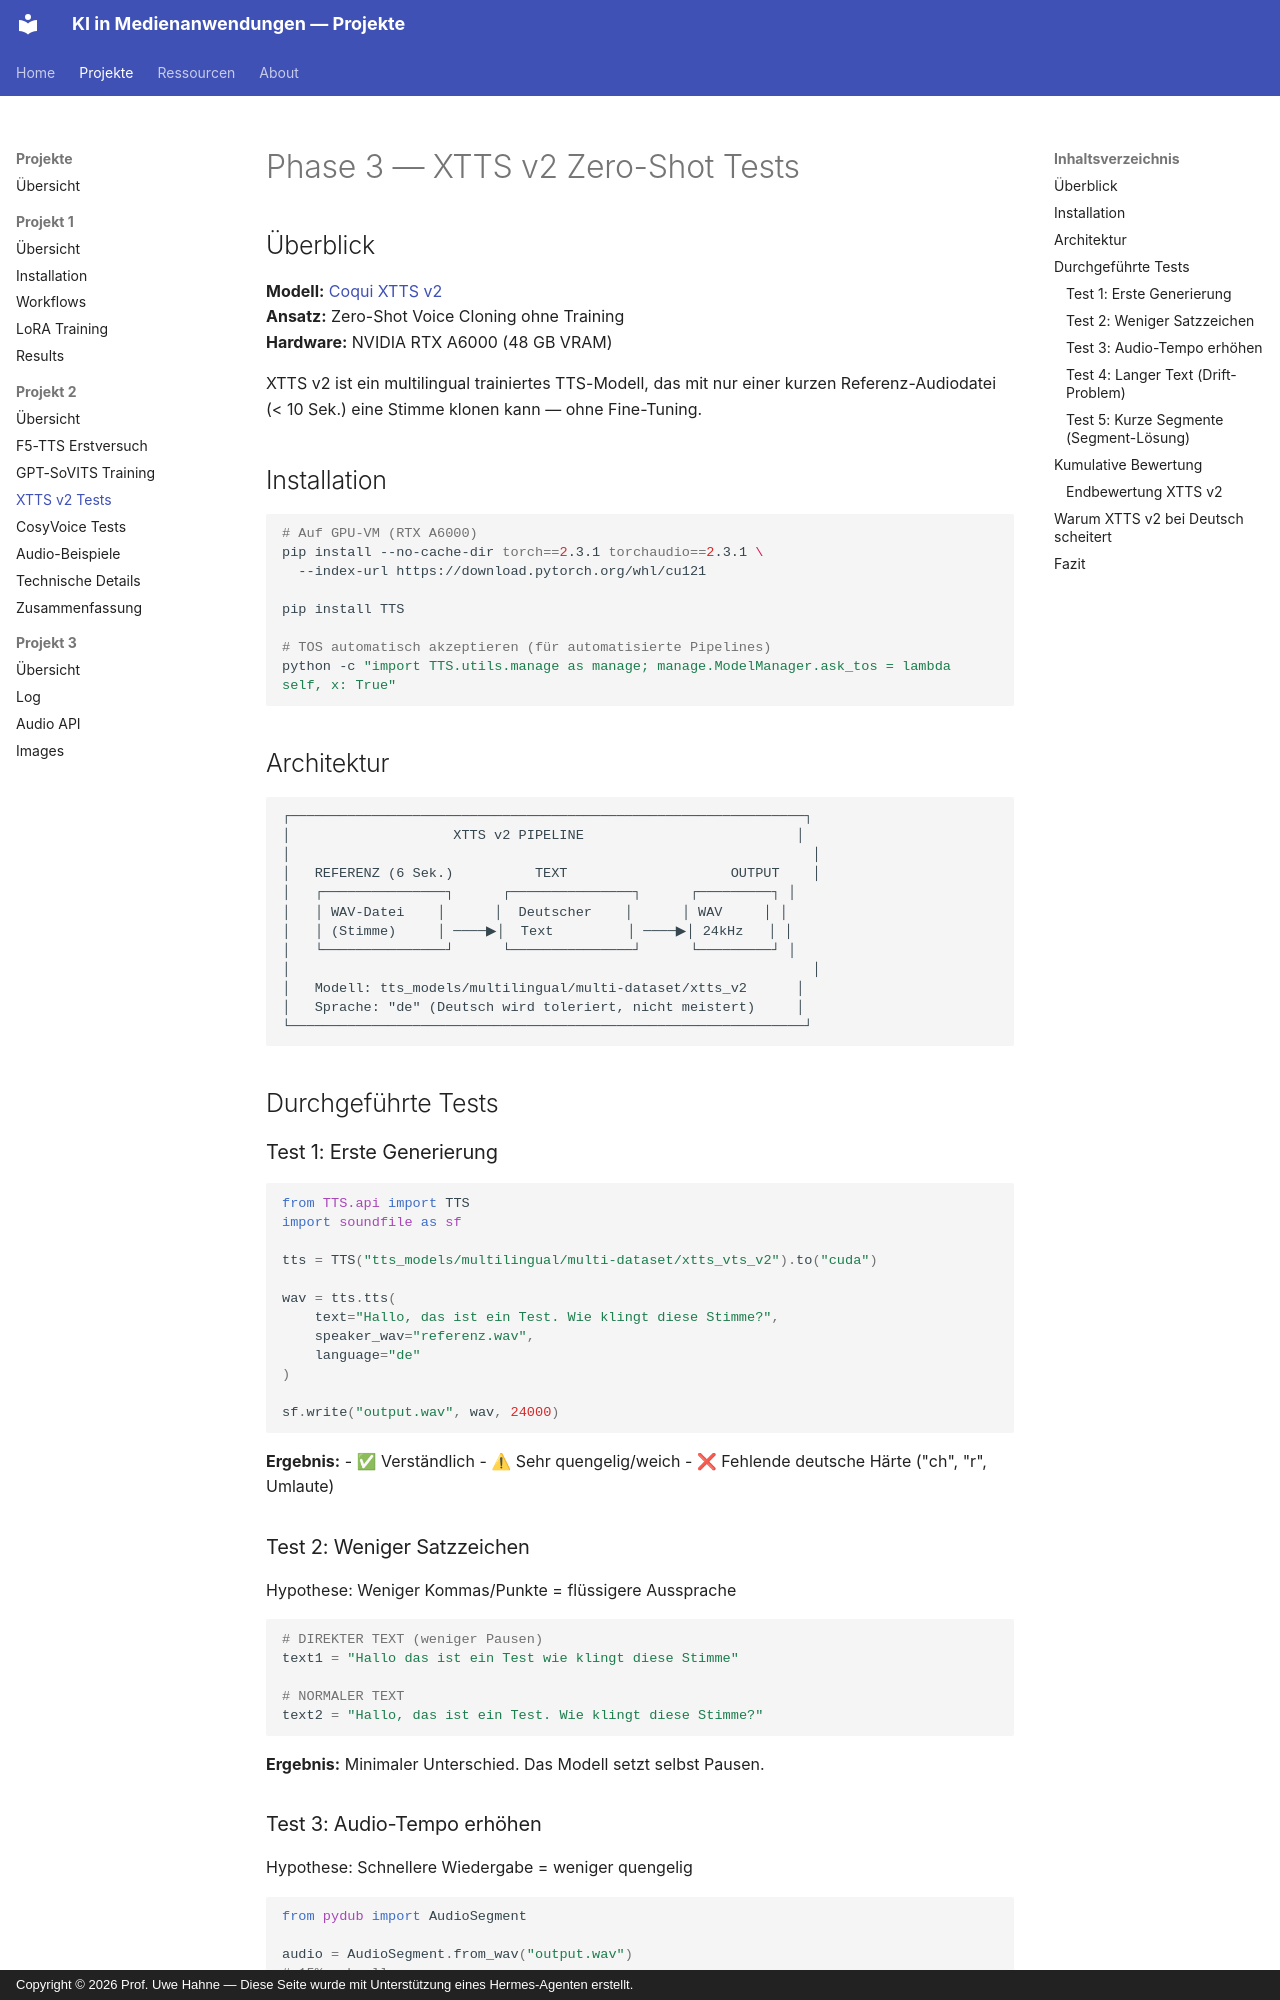

repository: KIMBOT26/GenAI-Projects26 · page: projects/project02/xtts/index.html · generator: mkdocs · copyright: Copyright © 2026 Prof. Uwe Hahne — Diese Seite wurde mit Unterstützung eines Hermes-Agenten erstellt.

# Phase 3 — XTTS v2 Zero-Shot Tests

## Überblick

**Modell:** [Coqui XTTS v2](https://github.com/coqui-ai/TTS)  
**Ansatz:** Zero-Shot Voice Cloning ohne Training  
**Hardware:** NVIDIA RTX A6000 (48 GB VRAM)

XTTS v2 ist ein multilingual trainiertes TTS-Modell, das mit nur einer kurzen Referenz-Audiodatei (< 10 Sek.) eine Stimme klonen kann — ohne Fine-Tuning.

## Installation

```bash
# Auf GPU-VM (RTX A6000)
pip install --no-cache-dir torch==2.3.1 torchaudio==2.3.1 \
  --index-url https://download.pytorch.org/whl/cu121

pip install TTS

# TOS automatisch akzeptieren (für automatisierte Pipelines)
python -c "import TTS.utils.manage as manage; manage.ModelManager.ask_tos = lambda self, x: True"
```

## Architektur

```text
┌───────────────────────────────────────────────────────────────┐
│                    XTTS v2 PIPELINE                          │
│                                                                │
│   REFERENZ (6 Sek.)          TEXT                    OUTPUT    │
│   ┌───────────────┐      ┌───────────────┐      ┌─────────┐ │
│   │ WAV-Datei    │      │  Deutscher    │      │ WAV     │ │
│   │ (Stimme)     │ ────▶│  Text         │ ────▶│ 24kHz   │ │
│   └───────────────┘      └───────────────┘      └─────────┘ │
│                                                                │
│   Modell: tts_models/multilingual/multi-dataset/xtts_v2      │
│   Sprache: "de" (Deutsch wird toleriert, nicht meistert)     │
└───────────────────────────────────────────────────────────────┘
```

## Durchgeführte Tests

### Test 1: Erste Generierung

```python
from TTS.api import TTS
import soundfile as sf

tts = TTS("tts_models/multilingual/multi-dataset/xtts_vts_v2").to("cuda")

wav = tts.tts(
    text="Hallo, das ist ein Test. Wie klingt diese Stimme?",
    speaker_wav="referenz.wav",
    language="de"
)

sf.write("output.wav", wav, 24000)
```

**Ergebnis:**
- ✅ Verständlich
- ⚠ Sehr quengelig/weich
- ❌ Fehlende deutsche Härte ("ch", "r", Umlaute)

### Test 2: Weniger Satzzeichen

Hypothese: Weniger Kommas/Punkte = flüssigere Aussprache

```python
# DIREKTER TEXT (weniger Pausen)
text1 = "Hallo das ist ein Test wie klingt diese Stimme"

# NORMALER TEXT
text2 = "Hallo, das ist ein Test. Wie klingt diese Stimme?"
```

**Ergebnis:** Minimaler Unterschied. Das Modell setzt selbst Pausen.

### Test 3: Audio-Tempo erhöhen

Hypothese: Schnellere Wiedergabe = weniger quengelig

```python
from pydub import AudioSegment

audio = AudioSegment.from_wav("output.wav")
# 15% schneller
fast_audio = audio.speedup(playback_speed=1.15)
fast_audio.export("output_fast.wav", format="wav")
```

**Ergebnis:** Klingt dynamischer, aber die "Quengeligkeit" bleibt.
